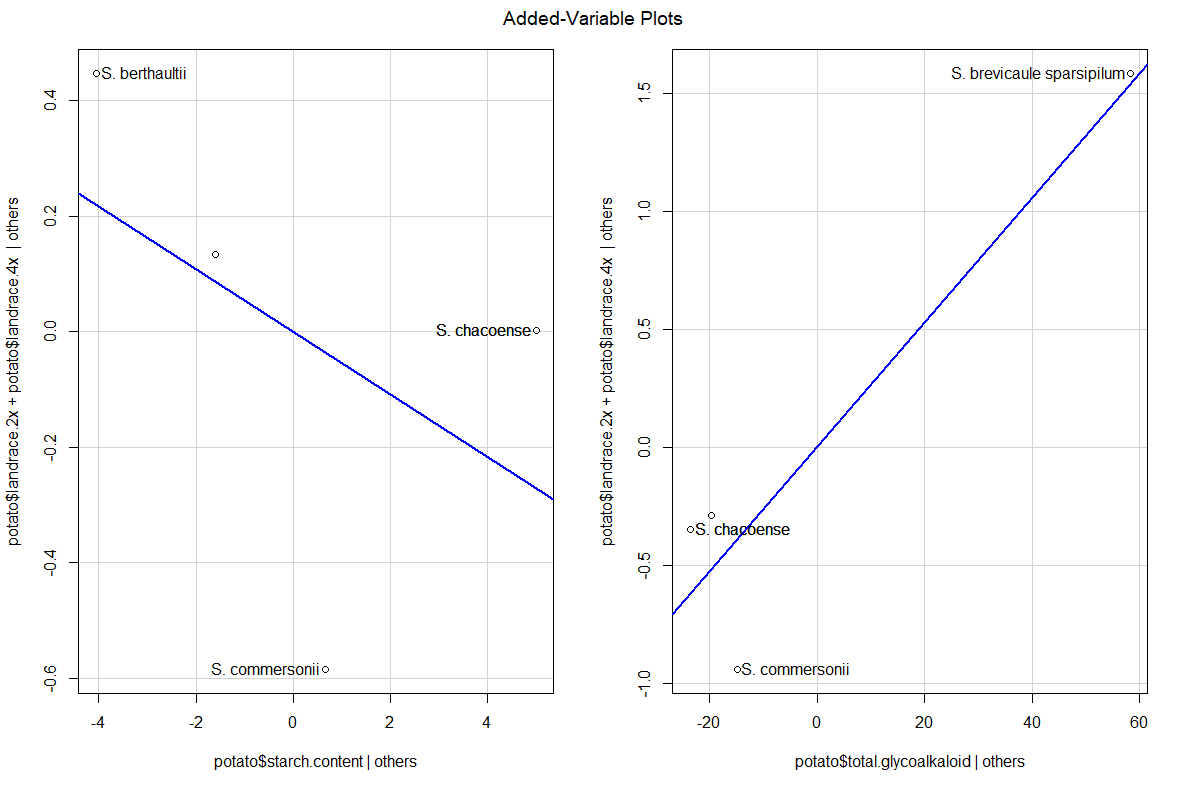

The file beside this chart, header and first rows:
Species, Name/Accession, Collection Site, Cultivation Zone, Elevation (MASL), circadian average, circadian st dev, circadian min, circadian max, mean lesion, min lesion, max lesion, total glycoalkaloid, starch content, stolon type, flower color, habit, landrace 2x, landrace 4x
S. berthaultii, PI 458365, 2, 42.63, 2250, 25.9, 1.65, 24.13, 28.07, , , , 1, 14.2, 2, 3, 2, 0.317, 0.702
S. boliviense, PI 545964, 1, 45.97, 3200, 21.02, 0.1382, 20.85, 21.18, 5.06, 1, 12, , , 2, 0, 1, 0.277, 0.2
S. boliviense megistracrolobum, PI 546000, 1, 45.28, 3350, 19.05, 1.889, 17.21, 21.66, 4.7, 1, 13, , 17, 2, 0, 1, 0.317, 0.401
S. brevicaule, PI 498112, 1, 48.83, 3730, , , , , 2.329, 1, 10, 33.5, , 2, 1, 2, 0.287, 1.002
S. brevicaule gourlayi, PI 473065, 2, 41.65, 3900, 21.09, 0.9664, 20.24, 22.66, 8.6, 4, 9, , 14.2, 2, 1, 2, 0.258, 0.301
S. brevicaule leptophyes, PI 545987, 1, 48.35, 3680, 21.02, 0.3111, 20.8, 0.357, 2.329, 1, 10, 42, , 2, 1, 2, 0.307, 1.403
S. brevicaule sparsipilum, PI 473385, 0, 58.62, 2850, 20.82, 0.2785, 20.38, 21.25, 4.7, 1, 12, 96.17, 19.6, 2, 1, 2, 0.248, 2.807
S. brevicaule spegazzinii, PI 472978, 2, 41.17, 2600, 22.27, 0.83, 21.34, 23.34, 8.6, 4, 9, , 19.1, 2, 1, 2, 0.277, 0.301
S. candolleanum, PI 265863, 0, 54.2, 4000, 21.67, 0.9599, 21.02, 23.1, , , , , , 2, 0, 2, 4.433, 7.418
S. chacoense, PI 275139, 2, 40.6, 1650, 24.62, 0.04548, 23.88, 25.43, 5.225, 1, 14, 28.67, 24.1, 2, 2, 2, 0.356, 0.902
S. chomatophilum, PI 365339*, 0, 65.07, 3550, , , , , 5, 1, 9, , , 1, 0, 2, , 
S. commersonii, PI 558050, 2, , , 22.91, 0.4031, 22.63, 23.2, 3.175, 1, 10, 23, 19.6, 2, 0, 1, 0.331, 0.2
S. ehrenbergii, PI 275216*, 3, 120.6, 2050, , , , , 7.133, 1, 13, 6, , 2, 3, 2, , 
S. etuberosum, PI 558288*, 2, 35.9, 1540, , , , , , , , , , 0, 0, 0, , 
S. infundibuliforme, PI 458324, 2, 41.95, 3100, 21.05, 2.518, 17.9, 24.74, 8.475, 1, 12, , 18.8, 2, 3, 2, 0.277, 0.401
S. jamesii, PI 458424*, 3, 142.4, 2150, , , , , 8.975, 5, 9, 128, 23.1, 2, 2, 2, , 
S. kurtzianum, PI 498359, 2, 39.43, 2800, 25.15, 2.21, 21.19, 28.52, 7.225, 1, 14, 19, , 2, 2, 2, 0.228, 0.2
S. medians, PI 265872, 0, 65.22, 3000, 20.84, 0.08048, 20.42, 21.26, , , , 7.7, , 2, 1, 2, 1.959, 1.804
S. microdontum, PI 458355, 2, 41.5, 2700, 22.73, 0.7255, 21.84, 23.56, , , , , 13.8, 2, 2, 1, 0.277, 1.203
S. okadae, PI 458368, 2, 40.68, 2740, 24.11, 2.641, 22.58, 28.06, , , , , , 2, 2, 2, 0.251, 0.301
S. raphanifolium, PI 296126, 0, 58.47, 3520, 20.16, 0.5684, 19.19, 21, 6.325, 1, 11, 45, , 2, 0, 1, 2.216, 1.804
S. vernei, PI 473305, 2, 41.47, 3200, 21.36, 0.2636, 21.06, 21.68, , , , , 16.3, 2, 0, 2, 0.268, 0.301
S. verrucosum, PI 275260*, 2, , 2700, , , , , 3.58, 1, 14, , 17.2, 2, 0, 2, , 
